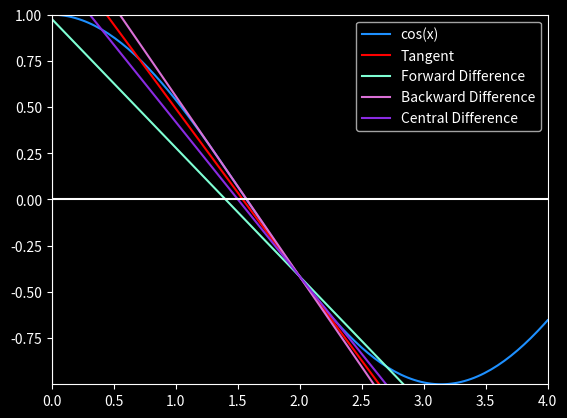

Source code (Python): (Note: this script raises an exception after producing the figure.)
import matplotlib.pyplot as plt
import numpy as np


def main():

    def f(x):
        return np.cos(x)

    def df(x):
        return -np.sin(x)

    def tangent_line(x, x0, y0, slope):
        return slope * (x - x0) + y0

    x = np.linspace(0, 4, 150)
    h = 0.7
    x0 = 2.0
    y0 = f(x0)
    true_dx = df(x0)
    forward_dx = (f(x0 + h) - f(x0)) / h
    backward_dx = (f(x0) - f(x0 - h)) / h
    central_dx = (f(x0 + h) - f(x0 - h)) / (2 * h)

    y = f(x)
    true_tangent = tangent_line(x, x0, y0, true_dx)
    forward_tangent = tangent_line(x, x0, y0, forward_dx)
    backward_tangent = tangent_line(x, x0, y0, backward_dx)
    central_tangent = tangent_line(x, x0, y0, central_dx)

    plt.style.use("dark_background")
    plt.plot(x, y, label="cos(x)", color="dodgerblue")
    plt.plot(x, true_tangent, label=f"Tangent", color="red")
    plt.plot(x, forward_tangent, label="Forward Difference", color="aquamarine")
    plt.plot(x, backward_tangent, label="Backward Difference", color="orchid")
    plt.plot(x, central_tangent, label="Central Difference", color="blueviolet")
    plt.legend()

    plt.axhline(0, color="white")
    plt.axvline(0, color="white")

    plt.xlim(min(x), max(x))
    plt.ylim(min(y), max(y))
    plt.savefig("./images/derivatives.png", dpi=300)


if __name__ == "__main__":
    main()
